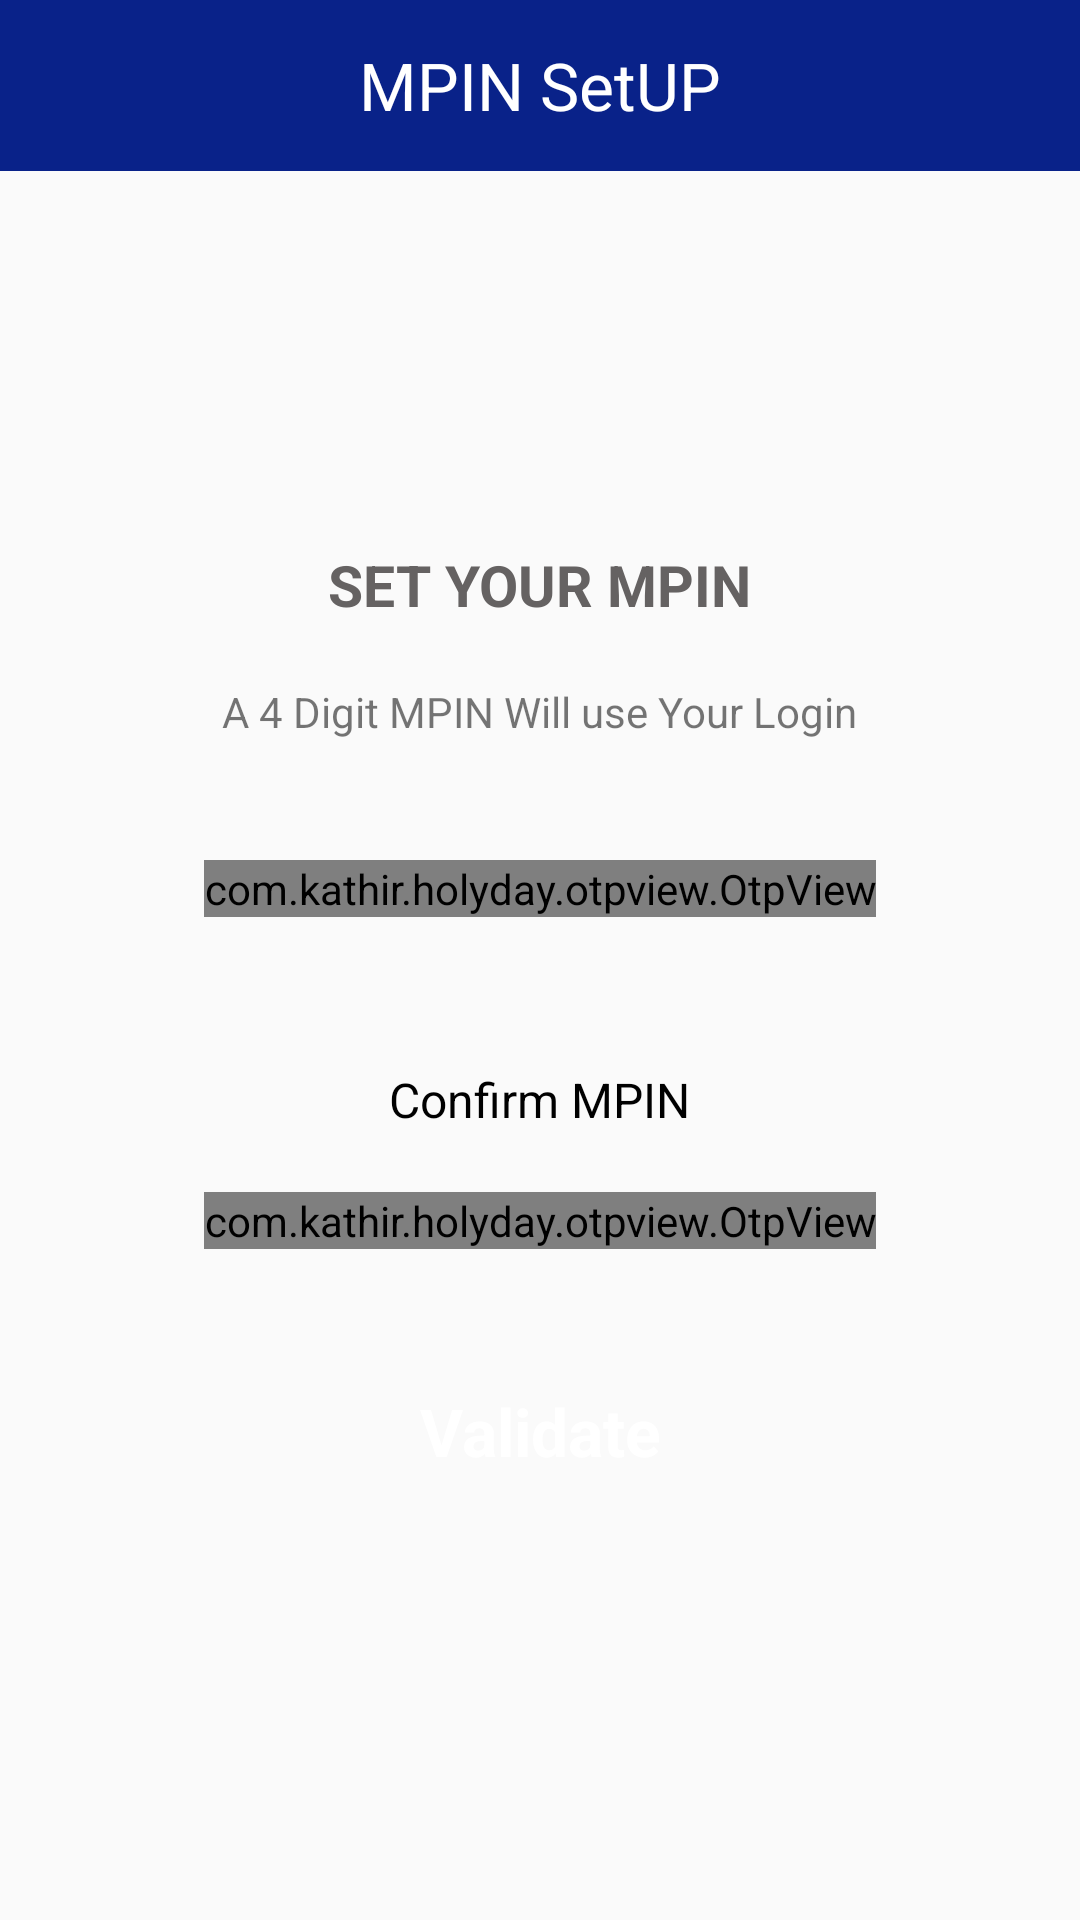

Android layout source for this screen:
<!-- AndroidManifest.xml: activity theme AppTheme.NoActionBar -->
<!-- res/layout/activity_mpin_setup.xml -->
<?xml version="1.0" encoding="utf-8"?>
<RelativeLayout xmlns:android="http://schemas.android.com/apk/res/android"
    xmlns:app="http://schemas.android.com/apk/res-auto"
    xmlns:tools="http://schemas.android.com/tools"
    android:layout_width="match_parent"
    android:layout_height="match_parent"
    >
    <RelativeLayout
        android:id="@+id/height"
        android:background="@color/bgcolor"
        android:layout_width="match_parent"
        android:layout_height="57dp">
        <TextView
            android:id="@+id/headertext"
            android:textColor="@color/white"
            android:layout_centerVertical="true"
            android:text="MPIN SetUP"
            android:layout_centerInParent="true"
            android:textSize="22sp"
            android:layout_marginLeft="25dp"
            android:layout_width="wrap_content"
            android:layout_height="wrap_content"/>
    </RelativeLayout>
    <TextView
        android:id="@+id/hedertext"
        android:layout_below="@+id/height"
        android:layout_marginTop="125dp"
        android:text="SET YOUR MPIN"
        android:textStyle="bold"
        android:textColor="@color/darkgrey"
        android:textSize="19sp"
        android:layout_centerHorizontal="true"
        android:layout_width="wrap_content"
        android:layout_height="wrap_content"
        />
    <TextView
        android:id="@+id/hederdesc"
        android:layout_margin="20dp"
        android:layout_below="@+id/hedertext"
        android:text="A 4 Digit MPIN Will use Your Login"
        android:layout_centerHorizontal="true"
        android:textAlignment="center"
        android:layout_width="wrap_content"
        android:textSize="14sp"
        android:layout_height="wrap_content"
        />

    <com.kathir.holyday.otpview.OtpView
        android:id="@+id/set_pin"
        android:layout_below="@+id/hederdesc"
        android:layout_width="wrap_content"
        android:layout_height="wrap_content"
        android:layout_centerHorizontal="true"
        android:layout_marginTop="20dp"
        android:inputType="number"
        android:itemBackground="@android:color/transparent"
        android:textColor="@android:color/black"
        app:hideLineWhenFilled="true"
        app:itemCount="6"
        app:itemSpacing="6dp"
        app:lineColor="@color/colorPrimaryDark"
        app:viewType="line"
        android:focusableInTouchMode="true"
        />
    <TextView
        android:id="@+id/confrimpintext"
        android:layout_width="wrap_content"
        android:layout_below="@+id/set_pin"
        android:layout_height="wrap_content"
        android:textSize="16sp"
        android:layout_centerHorizontal="true"

        android:layout_marginTop="50dp"
        android:text="@string/confrimpin"
        android:textColor="@android:color/black"/>
    <com.kathir.holyday.otpview.OtpView
        android:id="@+id/confirm_pin"
        android:layout_width="wrap_content"
        android:layout_below="@+id/confrimpintext"
        android:layout_height="wrap_content"
        android:layout_marginTop="20dp"
        android:inputType="number"
        android:layout_centerHorizontal="true"
        android:itemBackground="@android:color/transparent"
        android:textColor="@android:color/black"
        app:hideLineWhenFilled="true"
        app:itemCount="6"
        app:itemSpacing="6dp"
        app:lineColor="@color/colorPrimaryDark"
        app:state_filled="true"
        app:viewType="line"
        android:focusableInTouchMode="true"
        />
    <Button
        android:layout_width="200dp"
        android:layout_height="wrap_content"
        android:id="@+id/validate_button"
        android:background="@drawable/background_login"
        android:text="Validate"
        android:layout_below="@+id/confirm_pin"
        android:textAllCaps="false"
        android:layout_centerHorizontal="true"
        android:textStyle="bold"
        android:layout_marginTop="30dp"
        style="@style/Base.TextAppearance.AppCompat.Body1"
        android:textSize="22sp"
        android:textColor="#FFFFFF"
        android:backgroundTint="@color/bgcolor"
        android:padding="16dp"
        android:clickable="true"/>


</RelativeLayout>
<!-- resources referenced by this layout -->
<resources>
  <color name="bgcolor">#092289</color>
  <color name="colorPrimaryDark">#00574B</color>
  <color name="darkgrey">#656262</color>
  <color name="white">#ffffff</color>
  <string name="confrimpin">Confirm MPIN</string>
  <style name="AppTheme.NoActionBar">
          <item name="windowActionBar">false</item>
          <item name="windowNoTitle">true</item>
      </style>
</resources>
